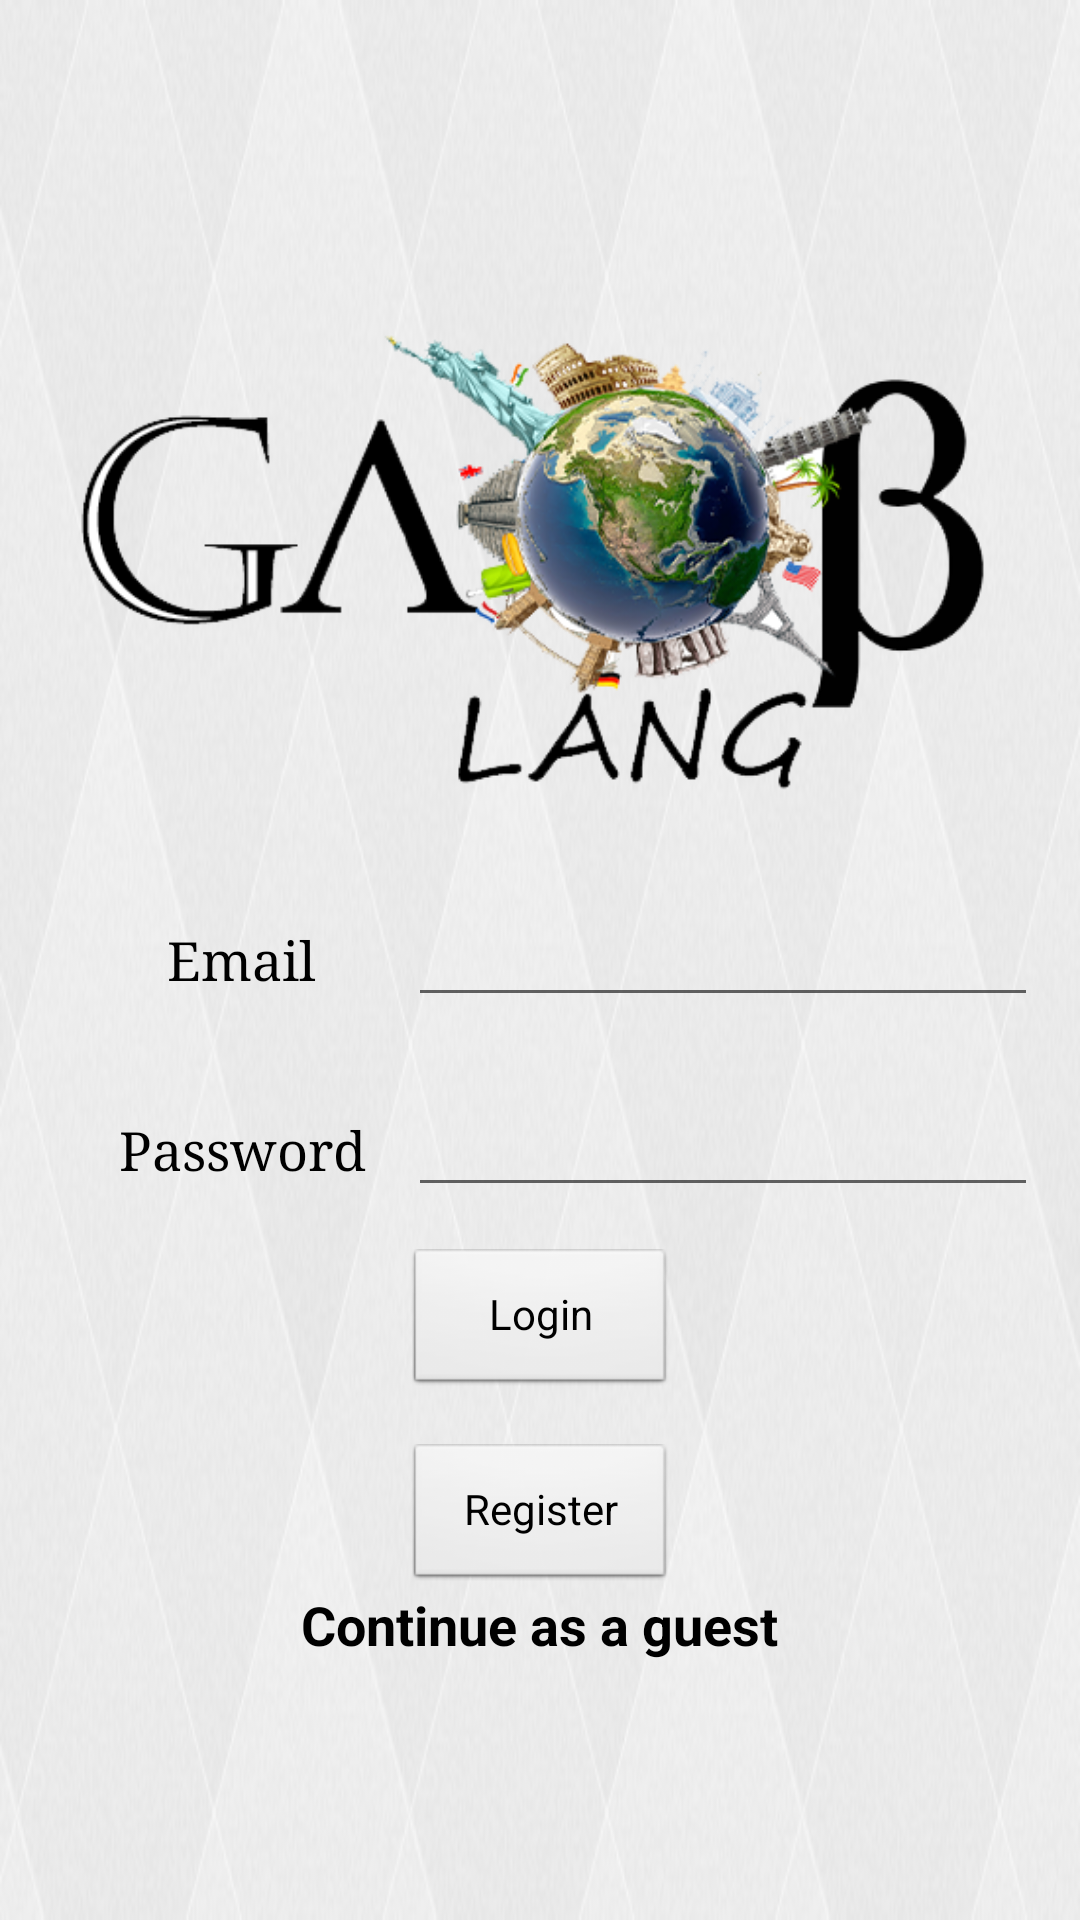

Layout XML and referenced resources for this Android screen:
<!-- AndroidManifest.xml: application theme CameraTheme -->
<!-- res/layout/welcome_screen.xml -->
<?xml version="1.0" encoding="utf-8"?>
<RelativeLayout xmlns:android="http://schemas.android.com/apk/res/android"
    xmlns:app="http://schemas.android.com/apk/res-auto"
    android:layout_width="match_parent" android:layout_height="match_parent" android:background="@drawable/bckg">
    >

    <ImageView
        android:id="@+id/imageView2"
        android:layout_width="wrap_content"
        android:layout_height="wrap_content"
        android:layout_above="@+id/editText"
        android:layout_alignParentLeft="true"
        android:layout_alignParentStart="true"
        android:adjustViewBounds="true"
        android:cropToPadding="true"
        app:srcCompat="@drawable/ready" />

    <EditText
        android:id="@+id/editText"
        android:layout_width="wrap_content"
        android:layout_height="wrap_content"
        android:layout_alignBaseline="@+id/textView3"
        android:layout_alignBottom="@+id/textView3"
        android:layout_alignLeft="@+id/editText2"
        android:layout_alignStart="@+id/editText2"
        android:ems="10"
        android:inputType="textEmailAddress" />

    <EditText
        android:id="@+id/editText2"
        android:layout_width="wrap_content"
        android:layout_height="wrap_content"
        android:layout_alignLeft="@+id/button3"
        android:layout_alignStart="@+id/button3"
        android:layout_below="@+id/editText"
        android:layout_marginTop="22dp"
        android:ems="10"
        android:inputType="textPassword" />

    <TextView
        android:id="@+id/textView2"
        android:layout_width="wrap_content"
        android:layout_height="wrap_content"
        android:layout_alignBaseline="@+id/editText2"
        android:layout_alignBottom="@+id/editText2"
        android:layout_marginEnd="14dp"
        android:layout_marginRight="14dp"
        android:layout_toLeftOf="@+id/button3"
        android:layout_toStartOf="@+id/button3"
        android:fontFamily="serif"
        android:text="Password"
        android:textColor="@android:color/black"
        android:textSize="18sp" />

    <TextView
        android:id="@+id/textView3"
        android:layout_width="wrap_content"
        android:layout_height="wrap_content"
        android:layout_alignLeft="@+id/textView2"
        android:layout_alignStart="@+id/textView2"
        android:layout_centerVertical="true"
        android:layout_marginLeft="16dp"
        android:layout_marginStart="16dp"
        android:fontFamily="serif"
        android:text="Email"
        android:textColor="@android:color/black"
        android:textSize="18sp" />

    <Button
        android:id="@+id/button"
        style="@android:style/Widget.Button.Small"
        android:layout_width="wrap_content"
        android:layout_height="wrap_content"
        android:layout_alignLeft="@+id/button3"
        android:layout_alignStart="@+id/button3"
        android:layout_below="@+id/button3"
        android:layout_marginTop="17dp"
        android:text="Register" />

    <Button
        android:id="@+id/button3"
        style="@android:style/Widget.Button.Small"
        android:layout_width="wrap_content"
        android:layout_height="wrap_content"
        android:layout_below="@+id/editText2"
        android:layout_centerHorizontal="true"
        android:layout_marginTop="14dp"
        android:text="Login" />

    <TextView
        android:id="@+id/textView10"
        android:layout_width="wrap_content"
        android:layout_height="wrap_content"
        android:layout_below="@+id/button"
        android:layout_centerHorizontal="true"
        android:text="Continue as a guest"
        android:textColor="@android:color/black"
        android:textSize="18sp"
        android:textStyle="bold" />

</RelativeLayout>
<!-- resources referenced by this layout -->
<resources>
  <!-- drawable bckg: png bitmap (drawable, 70326 bytes) -->
  <!-- drawable ready: png bitmap (drawable, 101885 bytes) -->
  <style name="CameraTheme" parent="Theme.AppCompat.Light.NoActionBar">
          
          <item name="colorPrimary">@color/colorPrimary</item>
          <item name="colorPrimaryDark">@color/colorPrimaryDark</item>
          <item name="colorAccent">@color/colorAccent</item>
      </style>
  <color name="colorPrimary">#56ca28</color>
  <color name="colorPrimaryDark">#303F9F</color>
  <color name="colorAccent">#FF4081</color>
</resources>
